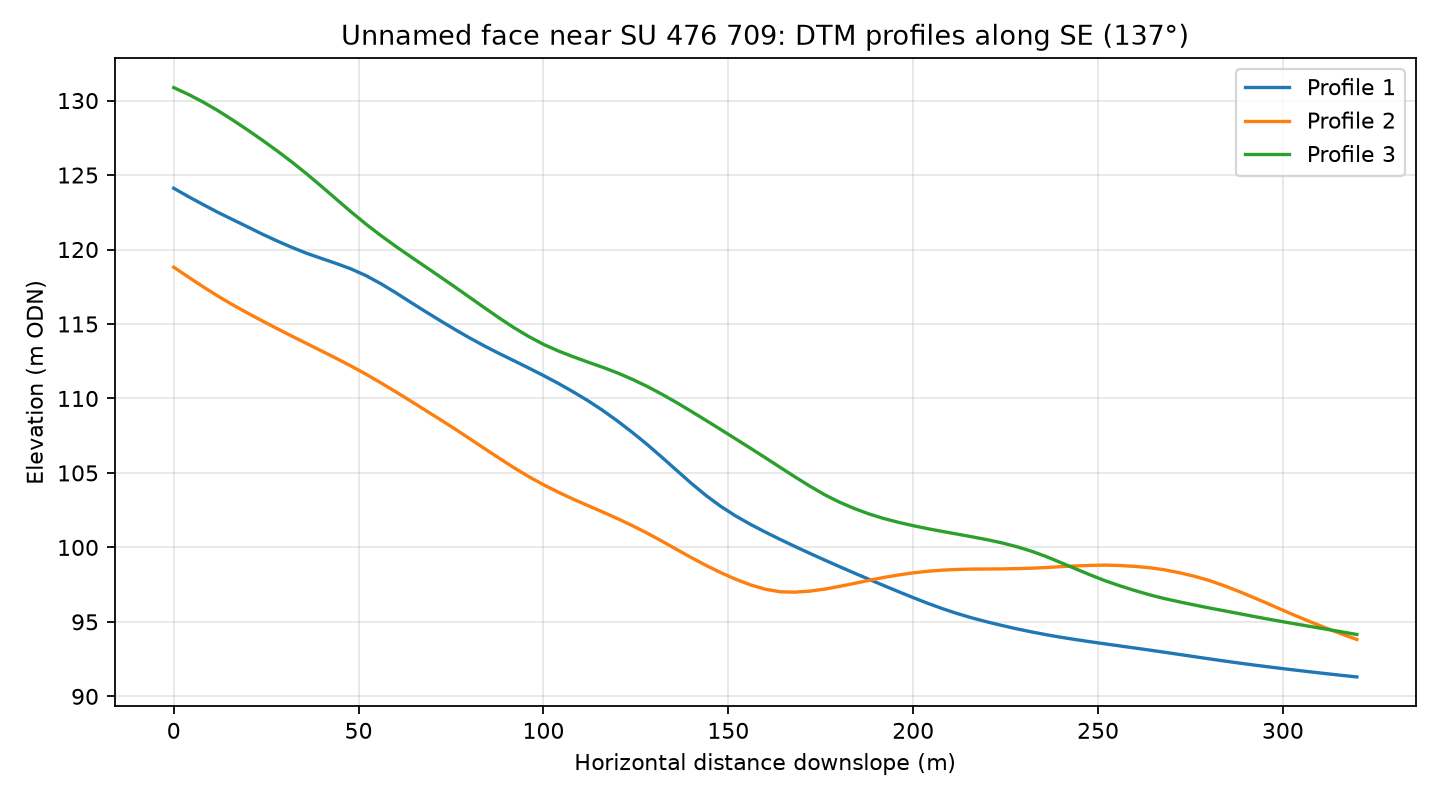

The data file committed next to this chart (first rows):
profile, distance_m, elevation_m
1, 0.0, 124.1
1, 4.0, 123.5
1, 8.0, 123
1, 12.0, 122.5
1, 16.0, 122
1, 20.0, 121.5
1, 24.0, 121
1, 28.0, 120.6
1, 32.0, 120.1
1, 36.0, 119.7
1, 40.0, 119.4
1, 44.0, 119.1
1, 48.0, 118.7
1, 52.0, 118.2
1, 56.0, 117.7
1, 60.0, 117.1
1, 64.0, 116.5
1, 68.0, 115.8
1, 72.0, 115.2
1, 76.0, 114.6
1, 80.0, 114.1
1, 84.0, 113.5
1, 88.0, 113
1, 92.0, 112.5
1, 96.0, 112
1, 100.0, 111.5
1, 104.0, 111
1, 108.0, 110.5
1, 112.0, 109.9
1, 116.0, 109.2
1, 120.0, 108.5
1, 124.0, 107.7
1, 128.0, 106.9
1, 132.0, 106.1
1, 136.0, 105.2
1, 140.0, 104.3
1, 144.0, 103.5
1, 148.0, 102.7
1, 152.0, 102.1
1, 156.0, 101.5
1, 160.0, 101
1, 164.0, 100.5
1, 168.0, 100.1
1, 172.0, 99.61
1, 176.0, 99.16
1, 180.0, 98.72
1, 184.0, 98.29
1, 188.0, 97.86
1, 192.0, 97.45
1, 196.0, 97.03
1, 200.0, 96.63
1, 204.0, 96.24
1, 208.0, 95.88
1, 212.0, 95.55
1, 216.0, 95.26
1, 220.0, 95
1, 224.0, 94.76
1, 228.0, 94.53
1, 232.0, 94.33
1, 236.0, 94.14
... 183 more rows
